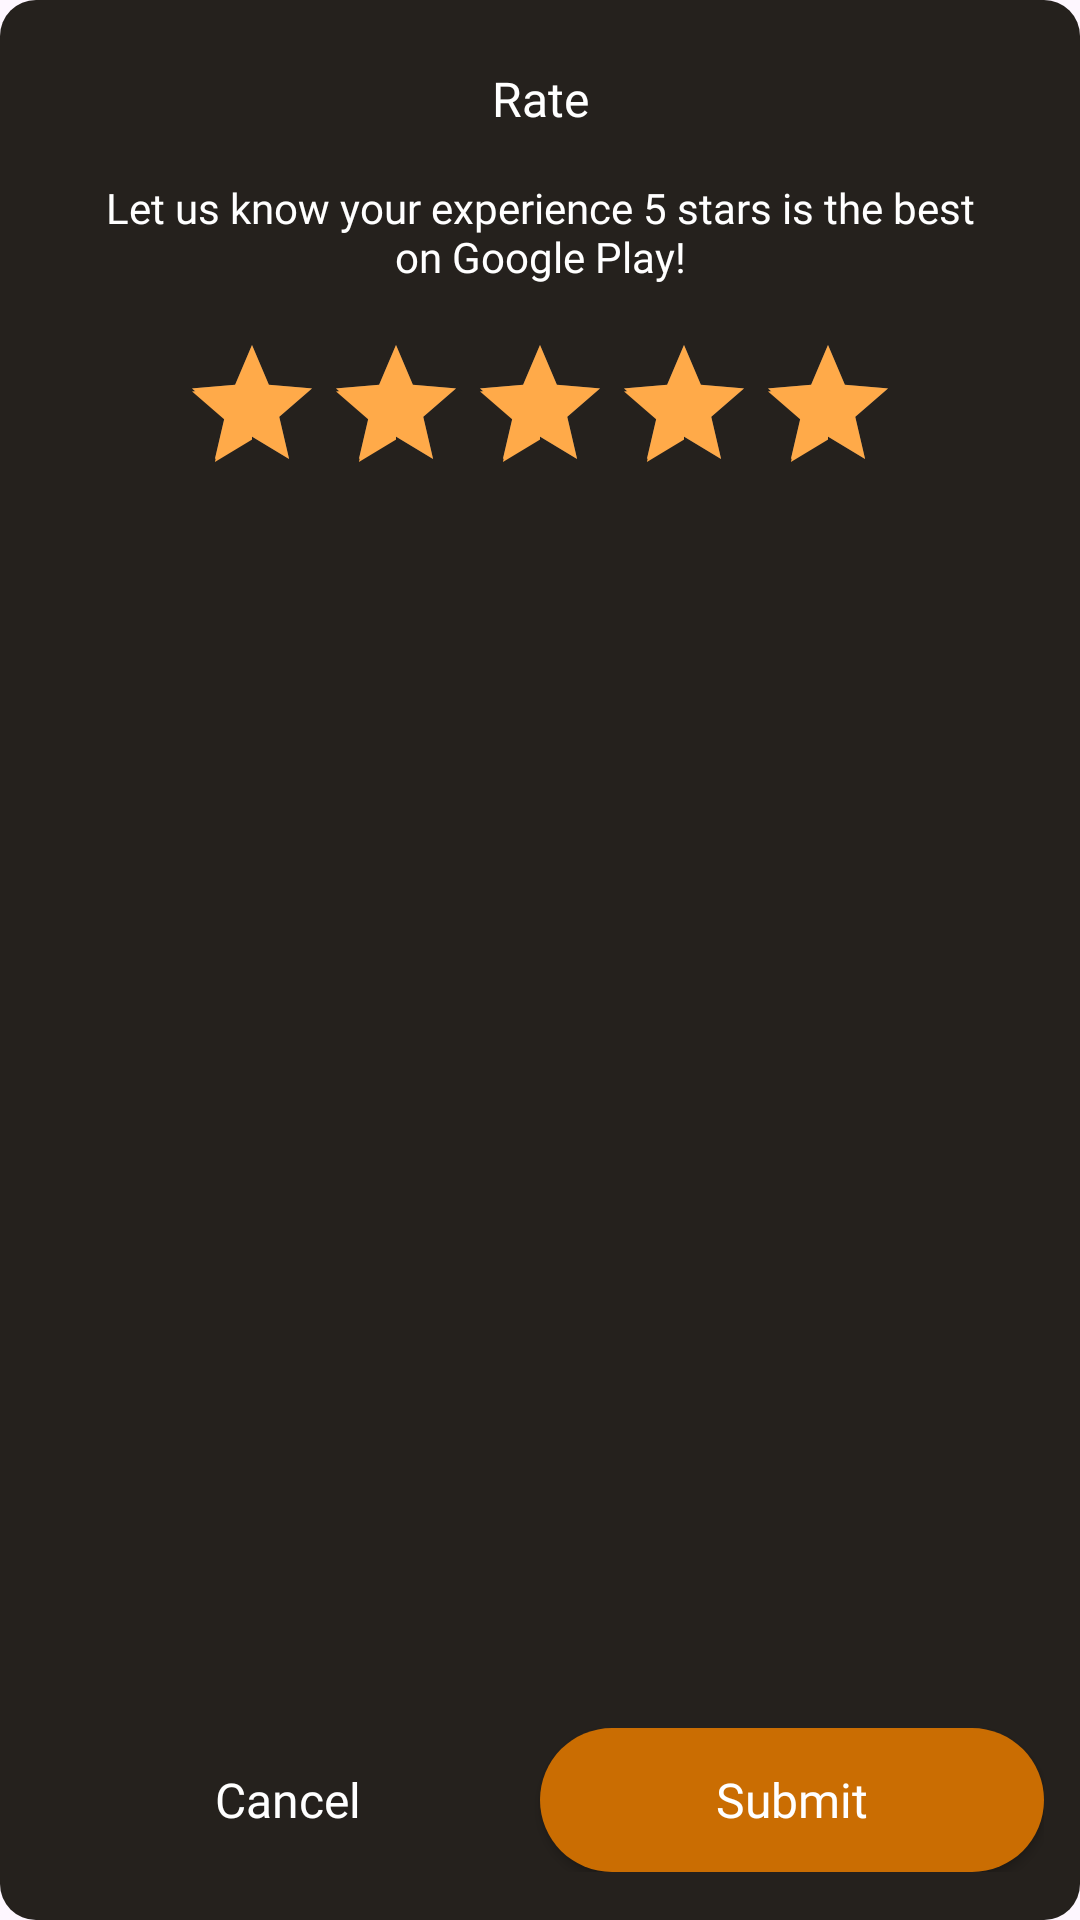

This screen was rendered from an Android layout file. Write that file and the resources it references.
<!-- AndroidManifest.xml: application theme Theme.BaseMVVM -->
<!-- res/layout/dialog_rate.xml -->
<?xml version="1.0" encoding="utf-8"?>
<layout xmlns:app="http://schemas.android.com/apk/res-auto">

    <androidx.constraintlayout.widget.ConstraintLayout xmlns:android="http://schemas.android.com/apk/res/android"
        android:layout_width="328dp"
        android:layout_height="258dp"
        android:background="@drawable/bg_dialog_rounded"
        android:backgroundTint="@color/color_25211d"
        android:gravity="center"
        android:orientation="vertical"
        android:paddingHorizontal="12dp"
        android:paddingVertical="16dp">

        <TextView
            android:id="@+id/tvTitle"
            style="@style/CustomText_16_white_semi_bold"
            android:layout_width="wrap_content"
            android:layout_height="wrap_content"
            android:layout_marginVertical="6dp"
            android:text="@string/rate"
            app:layout_constraintEnd_toEndOf="parent"
            app:layout_constraintStart_toStartOf="parent"
            app:layout_constraintTop_toTopOf="parent" />

        <TextView
            android:id="@+id/tvMessage"
            style="@style/CustomText_14_white_regular"
            android:layout_width="wrap_content"
            android:layout_height="wrap_content"
            android:layout_marginTop="16dp"
            android:gravity="center"
            android:text="@string/rate_description"
            app:layout_constraintEnd_toEndOf="parent"
            app:layout_constraintStart_toStartOf="parent"
            app:layout_constraintTop_toBottomOf="@+id/tvTitle" />

        <RatingBar
            android:id="@+id/ratingBar"
            android:layout_width="wrap_content"
            android:layout_height="wrap_content"
            android:layout_marginTop="16dp"
            android:isIndicator="false"
            android:numStars="5"
            android:progressBackgroundTint="@color/darker_gray"
            android:progressTint="@color/yellow"
            android:rating="5"
            android:secondaryProgressTint="@color/yellow"
            android:stepSize="1"
            android:theme="@style/Widget.AppCompat.RatingBar.Small"
            app:layout_constraintEnd_toEndOf="parent"
            app:layout_constraintStart_toStartOf="parent"
            app:layout_constraintTop_toBottomOf="@+id/tvMessage" />

        <LinearLayout
            android:layout_width="0dp"
            android:layout_height="wrap_content"
            android:layout_marginTop="4dp"
            android:gravity="center"
            android:orientation="horizontal"
            app:layout_constraintBottom_toBottomOf="parent"
            app:layout_constraintEnd_toEndOf="parent"
            app:layout_constraintStart_toStartOf="parent">

            <androidx.appcompat.widget.AppCompatButton
                android:id="@+id/btnCancel"
                style="@style/CustomText_16_white_semi_bold"
                android:layout_width="0dp"
                android:layout_height="48dp"
                android:layout_weight="1"
                android:background="@android:color/transparent"
                android:text="@string/cancel"
                android:textAllCaps="false" />

            <androidx.appcompat.widget.AppCompatButton
                android:id="@+id/btnSubmit"
                style="@style/CustomText_16_white_semi_bold"
                android:layout_width="0dp"
                android:layout_height="48dp"
                android:layout_weight="1"
                android:background="@drawable/border_radius"
                android:text="@string/submit"
                android:textAllCaps="false" />
        </LinearLayout>
    </androidx.constraintlayout.widget.ConstraintLayout>
</layout>
<!-- resources referenced by this layout -->
<resources>
  <color name="color_25211d">#25211D</color>
  <color name="darker_gray">#47FFFFFF</color>
  <color name="yellow">#FFAA49</color>
  <!-- drawable bg_dialog_rounded (drawable) -->
  <?xml version="1.0" encoding="utf-8"?>
  <shape xmlns:android="http://schemas.android.com/apk/res/android"
      android:shape="rectangle">
      <solid android:color="#0C140C" />
      <corners android:radius="12dp" />
  </shape>
  <!-- drawable border_radius (drawable) -->
  <?xml version="1.0" encoding="utf-8"?>
  <selector xmlns:android="http://schemas.android.com/apk/res/android">
      <item android:state_pressed="true">
          <shape android:shape="rectangle">
              <corners android:radius="48dp" />
              <stroke android:width="1dip" android:color="@color/primary" />
              <gradient android:angle="-90" android:endColor="@color/primary" android:startColor="@color/primary" />
          </shape>
      </item>
      <item android:state_focused="true">
          <shape android:shape="rectangle">
              <corners android:radius="48dp" />
              <stroke android:width="1dip" android:color="@color/primary" />
              <solid android:color="@color/language_active" />
          </shape>
      </item>
      <item>
          <shape android:shape="rectangle">
              <solid android:color="@color/language_active" />
              <corners android:radius="48dp" />
              <gradient android:angle="-90" android:endColor="@color/primary" android:startColor="@color/primary" />
          </shape>
      </item>
  </selector>
  <string name="cancel">Cancel</string>
  <string name="rate">Rate</string>
  <string name="rate_description">Let us know your experience 5 stars is the best\non Google Play!</string>
  <string name="submit">Submit</string>
  <style name="CustomText_14_white_regular">
          <item name="android:textSize">14sp</item>
          <item name="android:textColor">@color/white</item>
          <item name="android:fontFamily">@font/figtree_regular</item>
      </style>
  <style name="CustomText_16_white_semi_bold">
          <item name="android:textSize">16sp</item>
          <item name="android:textColor">@color/white</item>
          <item name="android:fontFamily">@font/figtree_semi_bold</item>
      </style>
  <style name="Theme.BaseMVVM" parent="Base.Theme.BaseMVVM" />
  <color name="primary">#CA6D02</color>
  <color name="language_active">#CA6D02</color>
  <color name="white">#FFFFFFFF</color>
  <style name="Base.Theme.BaseMVVM" parent="Theme.Material3.DayNight.NoActionBar">
          
          
      </style>
</resources>
